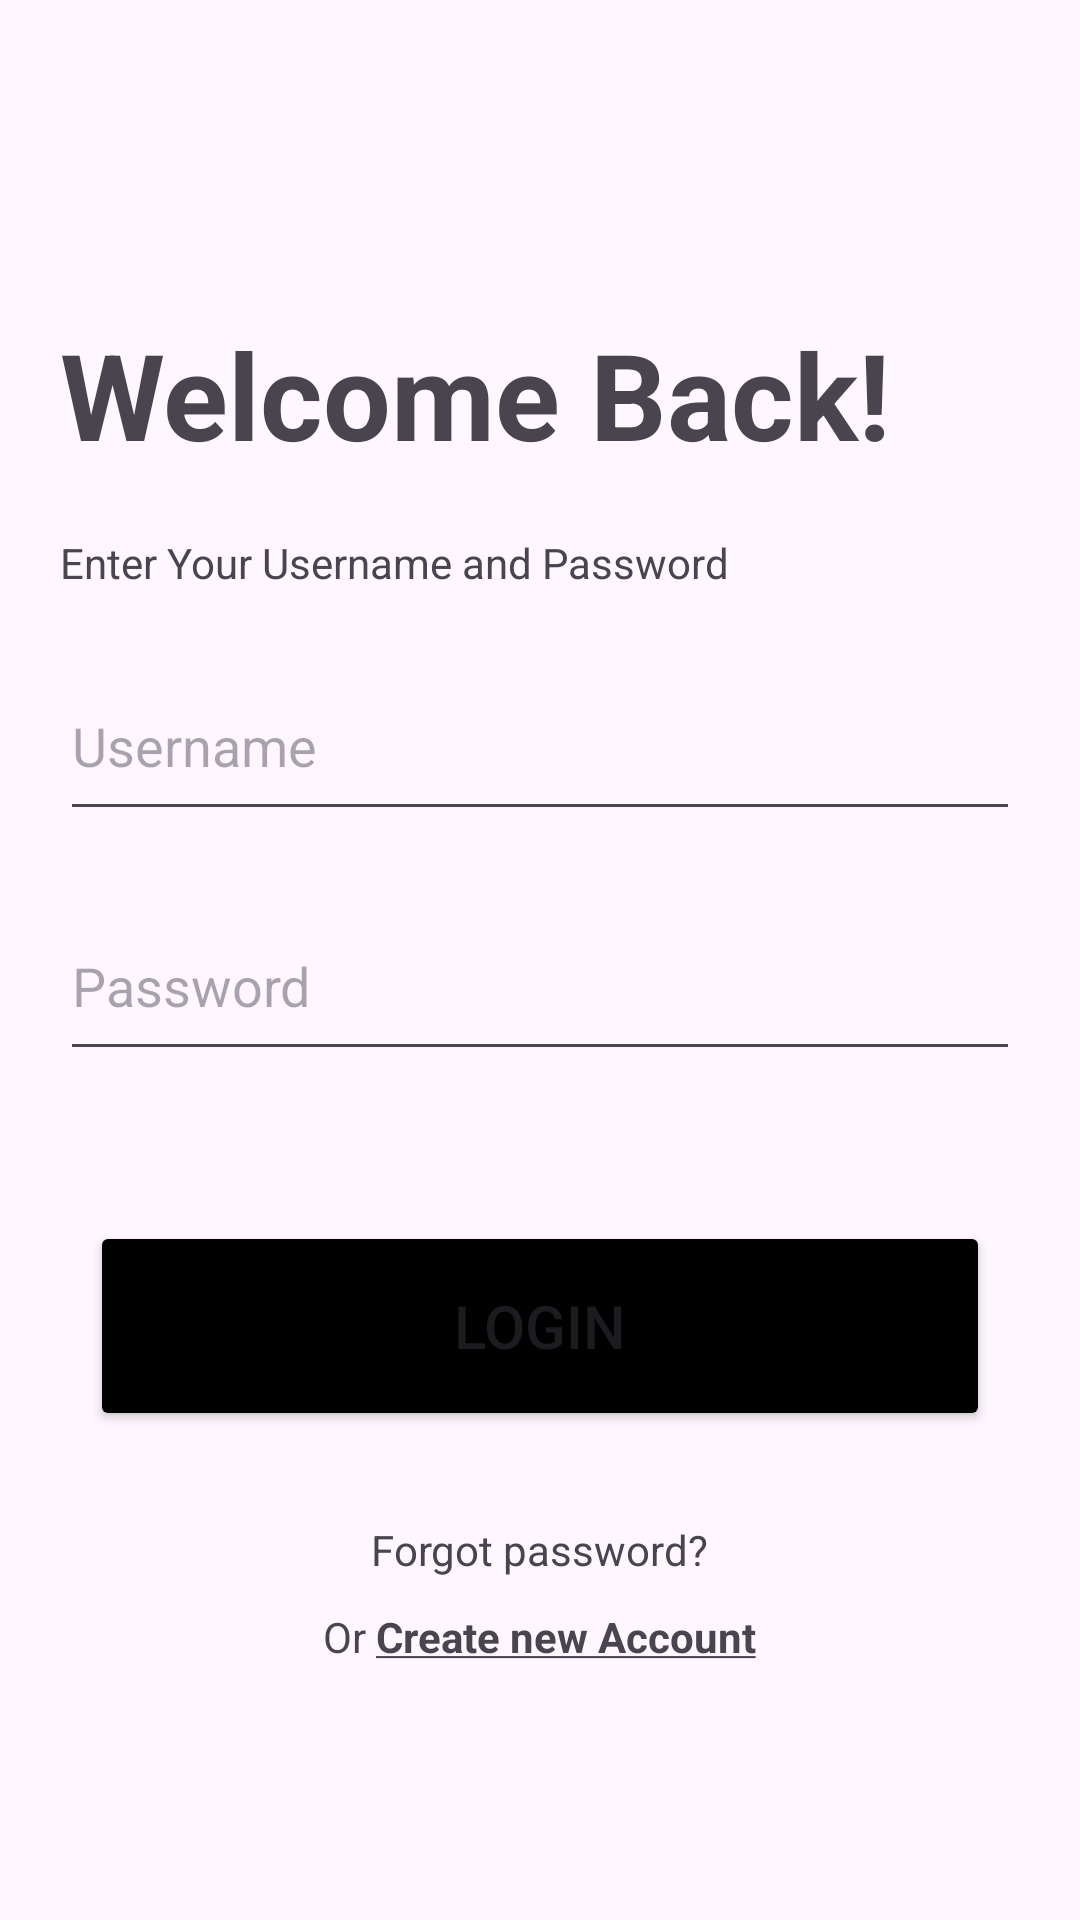

Reconstruct the res/layout file that produces this screen, plus the resources it refers to.
<!-- AndroidManifest.xml: application theme Theme.Final_exam -->
<!-- res/layout/activity_main.xml -->
<?xml version="1.0" encoding="utf-8"?>
<RelativeLayout xmlns:android="http://schemas.android.com/apk/res/android"
    xmlns:app="http://schemas.android.com/apk/res-auto"
    xmlns:tools="http://schemas.android.com/tools"
    android:layout_width="match_parent"
    android:layout_height="match_parent"
    android:gravity="center"
    tools:context=".MainActivity">

    <TextView
        android:id="@+id/label"
        android:layout_width="wrap_content"
        android:layout_height="wrap_content"
        android:layout_margin="20dp"
        android:text="Welcome Back!"
        android:textSize="40sp"
        android:textStyle="bold"/>
    <TextView
        android:id="@+id/labelDescription"
        android:layout_width="wrap_content"
        android:layout_height="wrap_content"
        android:layout_marginLeft="20dp"
        android:text="Enter Your Username and Password"
        android:textSize="14sp"
        android:layout_below="@+id/label"/>

    <EditText
        android:id="@+id/username"
        android:hint="Username"
        android:layout_width="match_parent"
        android:layout_height="60dp"
        android:layout_below="@+id/labelDescription"
        android:layout_marginStart="20dp"
        android:layout_marginTop="20dp"
        android:layout_marginEnd="20dp"
        android:layout_marginBottom="20dp" />

    <EditText
        android:id="@+id/password"
        android:hint="Password"
        android:layout_width="match_parent"
        android:layout_height="60dp"
        android:layout_below="@+id/username"
        android:layout_marginStart="20dp"
        android:layout_marginEnd="20dp"
        android:layout_marginBottom="20dp" />

    <Button
        android:id="@+id/loginButton"
        android:layout_width="match_parent"
        android:layout_height="70dp"
        android:layout_below="@id/password"
        android:layout_marginStart="30dp"
        android:layout_marginTop="30dp"
        android:layout_marginEnd="30dp"
        android:layout_marginBottom="30dp"
        android:backgroundTint="@color/black"
        android:text="Login"
        android:textSize="20sp" />
    <TextView
        android:id="@+id/forgotPassword"
        android:layout_width="wrap_content"
        android:layout_height="wrap_content"
        android:text="Forgot password?"
        android:layout_below="@+id/loginButton"
        android:layout_centerHorizontal="true"/>
    <TextView
        android:id="@+id/createNewAccount"
        android:layout_width="wrap_content"
        android:layout_height="wrap_content"
        android:layout_marginTop="10dp"
        android:layout_centerHorizontal="true"
        android:text="@string/createAccount"
        android:layout_below="@+id/forgotPassword"/>
</RelativeLayout>
<!-- resources referenced by this layout -->
<resources>
  <string name="createAccount">Or <b><u>Create new Account</u></b></string>
  <style name="Theme.Final_exam" parent="Base.Theme.Final_exam" />
  <style name="Base.Theme.Final_exam" parent="Theme.Material3.DayNight.NoActionBar">
          
          
      </style>
  <!-- not gathered from this repository: default colours our renderer supplied (Android Studio template values) -->
  <color name="black">#FF000000</color>
</resources>
